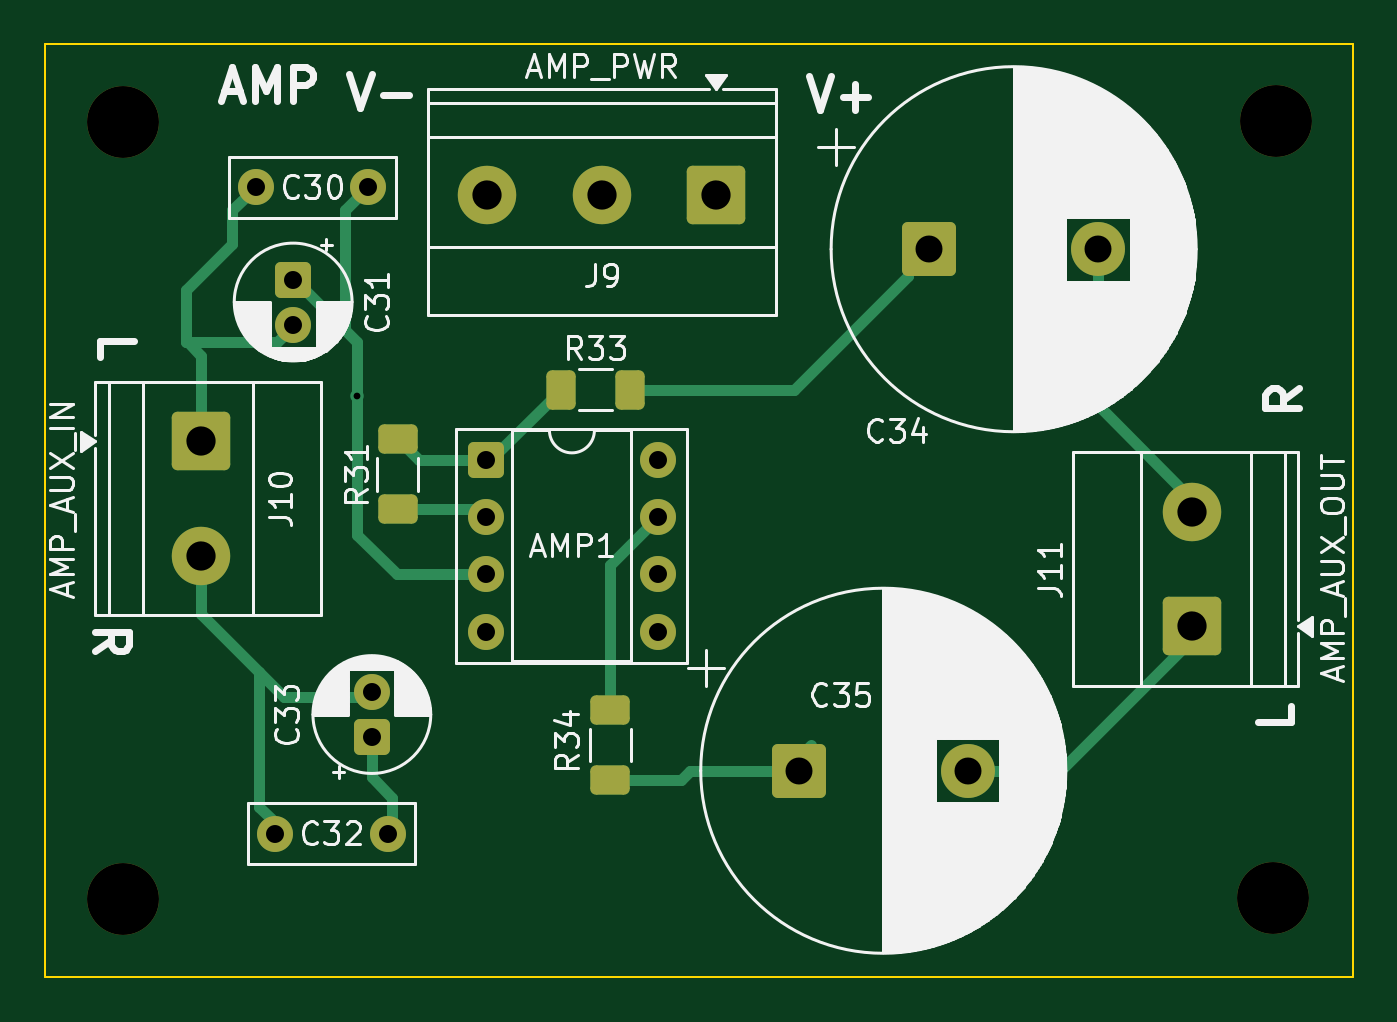
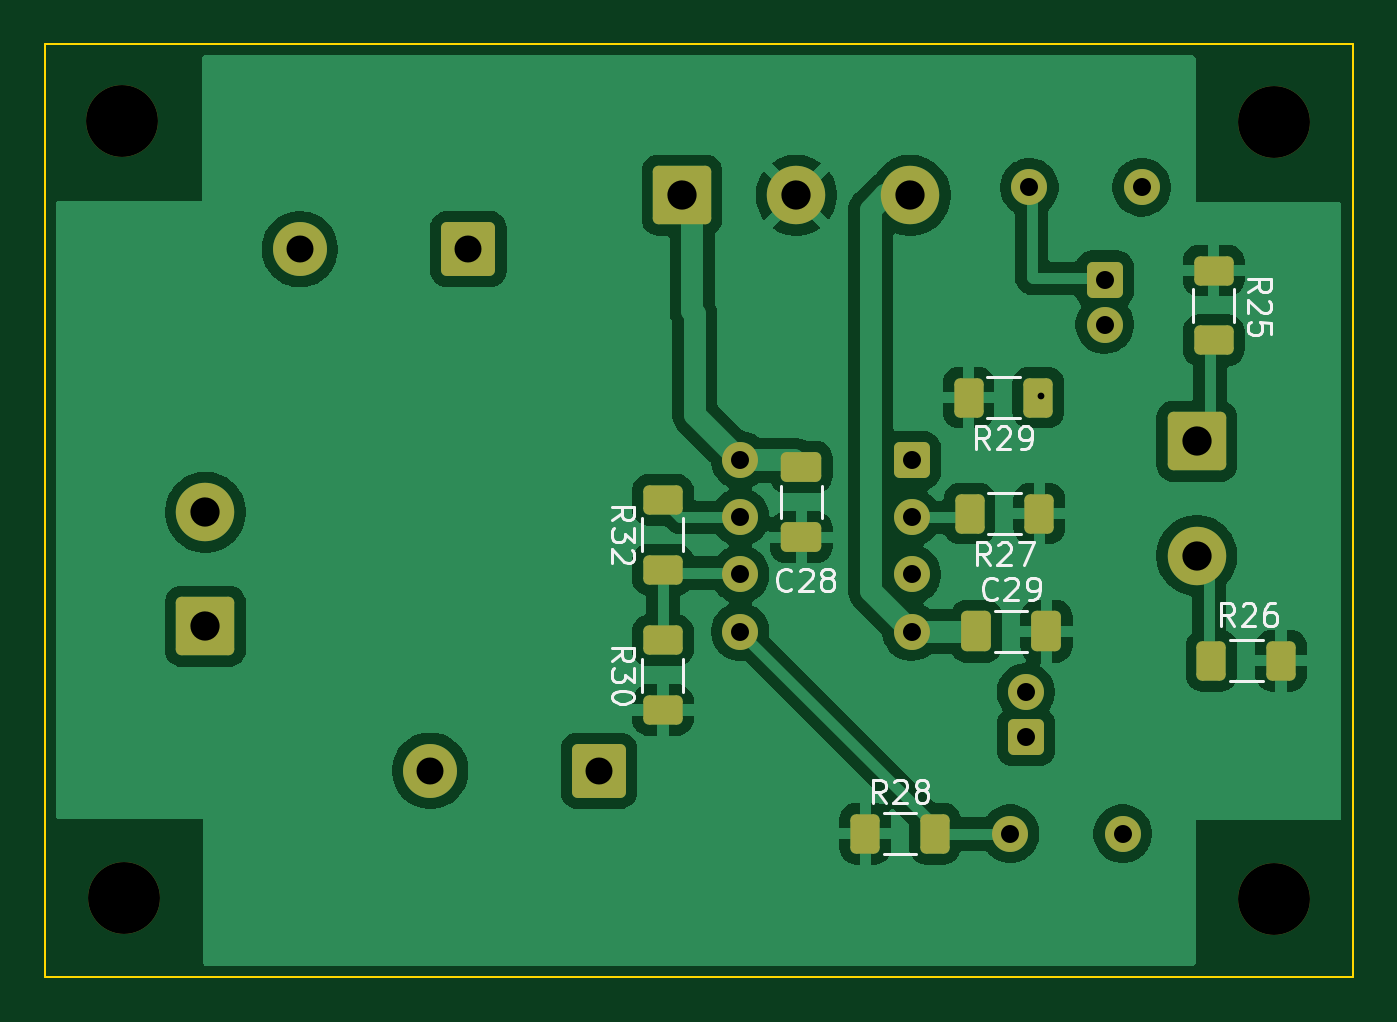
Circuit board: 10 layer files. Board 58.2 x 41.5 mm.
- bottom_copper: AudioCase_4_amp-B_Cu.gbl (77730 bytes)
- bottom_mask: AudioCase_4_amp-B_Mask.gbs (4290 bytes)
- paste: AudioCase_4_amp-B_Paste.gbp (2252 bytes)
- bottom_silk: AudioCase_4_amp-B_Silkscreen.gbo (24914 bytes)
- outline: AudioCase_4_amp-Edge_Cuts.gm1 (716 bytes)
- top_copper: AudioCase_4_amp-F_Cu.gtl (8505 bytes)
- top_mask: AudioCase_4_amp-F_Mask.gts (3628 bytes)
- paste: AudioCase_4_amp-F_Paste.gtp (1590 bytes)
- top_silk: AudioCase_4_amp-F_Silkscreen.gto (80567 bytes)
- drill: AudioCase_4_amp.drl (1131 bytes)

=== bottom_copper: AudioCase_4_amp-B_Cu.gbl (77730 bytes, source omitted) ===
=== bottom_mask: AudioCase_4_amp-B_Mask.gbs ===
%TF.GenerationSoftware,KiCad,Pcbnew,10.0.1*%
%TF.CreationDate,2026-07-08T01:24:16+09:00*%
%TF.ProjectId,AudioCase_4_amp,41756469-6f43-4617-9365-5f345f616d70,rev?*%
%TF.SameCoordinates,Original*%
%TF.FileFunction,Soldermask,Bot*%
%TF.FilePolarity,Negative*%
%FSLAX46Y46*%
G04 Gerber Fmt 4.6, Leading zero omitted, Abs format (unit mm)*
G04 Created by KiCad (PCBNEW 10.0.1) date 2026-07-08 01:24:16*
%MOMM*%
%LPD*%
G01*
G04 APERTURE LIST*
G04 Aperture macros list*
%AMRoundRect*
0 Rectangle with rounded corners*
0 $1 Rounding radius*
0 $2 $3 $4 $5 $6 $7 $8 $9 X,Y pos of 4 corners*
0 Add a 4 corners polygon primitive as box body*
4,1,4,$2,$3,$4,$5,$6,$7,$8,$9,$2,$3,0*
0 Add four circle primitives for the rounded corners*
1,1,$1+$1,$2,$3*
1,1,$1+$1,$4,$5*
1,1,$1+$1,$6,$7*
1,1,$1+$1,$8,$9*
0 Add four rect primitives between the rounded corners*
20,1,$1+$1,$2,$3,$4,$5,0*
20,1,$1+$1,$4,$5,$6,$7,0*
20,1,$1+$1,$6,$7,$8,$9,0*
20,1,$1+$1,$8,$9,$2,$3,0*%
G04 Aperture macros list end*
%ADD10RoundRect,0.250001X-0.949999X-0.949999X0.949999X-0.949999X0.949999X0.949999X-0.949999X0.949999X0*%
%ADD11C,2.400000*%
%ADD12C,1.600000*%
%ADD13C,3.200000*%
%ADD14RoundRect,0.250000X-1.050000X1.050000X-1.050000X-1.050000X1.050000X-1.050000X1.050000X1.050000X0*%
%ADD15C,2.600000*%
%ADD16RoundRect,0.250000X-0.550000X-0.550000X0.550000X-0.550000X0.550000X0.550000X-0.550000X0.550000X0*%
%ADD17RoundRect,0.250000X1.050000X1.050000X-1.050000X1.050000X-1.050000X-1.050000X1.050000X-1.050000X0*%
%ADD18RoundRect,0.250000X-0.550000X0.550000X-0.550000X-0.550000X0.550000X-0.550000X0.550000X0.550000X0*%
%ADD19RoundRect,0.250000X1.050000X-1.050000X1.050000X1.050000X-1.050000X1.050000X-1.050000X-1.050000X0*%
%ADD20RoundRect,0.250000X0.550000X-0.550000X0.550000X0.550000X-0.550000X0.550000X-0.550000X-0.550000X0*%
%ADD21RoundRect,0.250000X0.400000X0.625000X-0.400000X0.625000X-0.400000X-0.625000X0.400000X-0.625000X0*%
%ADD22RoundRect,0.250000X0.412500X0.650000X-0.412500X0.650000X-0.412500X-0.650000X0.412500X-0.650000X0*%
%ADD23RoundRect,0.250000X0.650000X-0.412500X0.650000X0.412500X-0.650000X0.412500X-0.650000X-0.412500X0*%
%ADD24RoundRect,0.250000X-0.400000X-0.625000X0.400000X-0.625000X0.400000X0.625000X-0.400000X0.625000X0*%
%ADD25RoundRect,0.250000X0.625000X-0.400000X0.625000X0.400000X-0.625000X0.400000X-0.625000X-0.400000X0*%
G04 APERTURE END LIST*
D10*
%TO.C,C35*%
X152940000Y-52323257D03*
D11*
X160440000Y-52323257D03*
%TD*%
D12*
%TO.C,C32*%
X134640000Y-55123257D03*
X129640000Y-55123257D03*
%TD*%
D13*
%TO.C,H11*%
X174040000Y-57973257D03*
%TD*%
D14*
%TO.C,J10*%
X126340000Y-37673257D03*
D15*
X126340000Y-42753257D03*
%TD*%
D12*
%TO.C,C30*%
X133790000Y-26373257D03*
X128790000Y-26373257D03*
%TD*%
D16*
%TO.C,AMP1*%
X139030000Y-38513257D03*
D12*
X139030000Y-41053257D03*
X139030000Y-43593257D03*
X139030000Y-46133257D03*
X146650000Y-46133257D03*
X146650000Y-43593257D03*
X146650000Y-41053257D03*
X146650000Y-38513257D03*
%TD*%
D17*
%TO.C,J9*%
X149240000Y-26723257D03*
D15*
X144160000Y-26723257D03*
X139080000Y-26723257D03*
%TD*%
D10*
%TO.C,C34*%
X158740000Y-29123257D03*
D11*
X166240000Y-29123257D03*
%TD*%
D13*
%TO.C,H12*%
X122890000Y-58023257D03*
%TD*%
%TO.C,H10*%
X174140000Y-23423257D03*
%TD*%
D18*
%TO.C,C31*%
X130440000Y-30473257D03*
D12*
X130440000Y-32473257D03*
%TD*%
D19*
%TO.C,J11*%
X170440000Y-45903257D03*
D15*
X170440000Y-40823257D03*
%TD*%
D13*
%TO.C,H9*%
X122890000Y-23473257D03*
%TD*%
D20*
%TO.C,C33*%
X133940000Y-50823257D03*
D12*
X133940000Y-48823257D03*
%TD*%
D21*
%TO.C,R28*%
X141090000Y-55123257D03*
X137990000Y-55123257D03*
%TD*%
D22*
%TO.C,C29*%
X136152500Y-46123257D03*
X133027500Y-46123257D03*
%TD*%
D23*
%TO.C,C28*%
X143940000Y-41935757D03*
X143940000Y-38810757D03*
%TD*%
D24*
%TO.C,R29*%
X133390000Y-35723257D03*
X136490000Y-35723257D03*
%TD*%
%TO.C,R27*%
X133350000Y-40883257D03*
X136450000Y-40883257D03*
%TD*%
D25*
%TO.C,R30*%
X150090000Y-49623257D03*
X150090000Y-46523257D03*
%TD*%
%TO.C,R32*%
X150090000Y-43373257D03*
X150090000Y-40273257D03*
%TD*%
%TO.C,R25*%
X125590000Y-33173257D03*
X125590000Y-30073257D03*
%TD*%
D21*
%TO.C,R26*%
X125690000Y-47423257D03*
X122590000Y-47423257D03*
%TD*%
M02*

=== paste: AudioCase_4_amp-B_Paste.gbp (2252 bytes, source withheld) ===
=== bottom_silk: AudioCase_4_amp-B_Silkscreen.gbo (24914 bytes, source omitted) ===
=== outline: AudioCase_4_amp-Edge_Cuts.gm1 ===
%TF.GenerationSoftware,KiCad,Pcbnew,10.0.1*%
%TF.CreationDate,2026-07-08T01:24:16+09:00*%
%TF.ProjectId,AudioCase_4_amp,41756469-6f43-4617-9365-5f345f616d70,rev?*%
%TF.SameCoordinates,Original*%
%TF.FileFunction,Profile,NP*%
%FSLAX46Y46*%
G04 Gerber Fmt 4.6, Leading zero omitted, Abs format (unit mm)*
G04 Created by KiCad (PCBNEW 10.0.1) date 2026-07-08 01:24:16*
%MOMM*%
%LPD*%
G01*
G04 APERTURE LIST*
%TA.AperFunction,Profile*%
%ADD10C,0.100000*%
%TD*%
G04 APERTURE END LIST*
D10*
X119410000Y-20000000D02*
X177590000Y-20000000D01*
X119410000Y-61500000D02*
X119410000Y-20000000D01*
X177590000Y-20000000D02*
X177590000Y-61500000D01*
X177590000Y-61500000D02*
X119410000Y-61500000D01*
M02*

=== top_copper: AudioCase_4_amp-F_Cu.gtl (8505 bytes, source omitted) ===
=== top_mask: AudioCase_4_amp-F_Mask.gts (3628 bytes, source withheld) ===
=== paste: AudioCase_4_amp-F_Paste.gtp (1590 bytes, source withheld) ===
=== top_silk: AudioCase_4_amp-F_Silkscreen.gto (80567 bytes, source omitted) ===
=== drill: AudioCase_4_amp.drl ===
M48
; DRILL file KiCad 10.0.1 date 2026-07-08T01:24:17
; FORMAT={-:-/ absolute / metric / decimal}
; #@! TF.CreationDate,2026-07-08T01:24:17+09:00
; #@! TF.GenerationSoftware,Kicad,Pcbnew,10.0.1
; #@! TF.FileFunction,MixedPlating,1,2
FMAT,2
METRIC
; #@! TA.AperFunction,Plated,PTH,ViaDrill
T1C0.300
; #@! TA.AperFunction,Plated,PTH,ComponentDrill
T2C0.800
; #@! TA.AperFunction,Plated,PTH,ComponentDrill
T3C1.200
; #@! TA.AperFunction,Plated,PTH,ComponentDrill
T4C1.300
; #@! TA.AperFunction,NonPlated,NPTH,ComponentDrill
T5C3.200
%
G90
G05
T1
X133.29Y-35.673
T2
X128.79Y-26.373
X129.64Y-55.123
X130.44Y-30.473
X130.44Y-32.473
X133.79Y-26.373
X133.94Y-48.823
X133.94Y-50.823
X134.64Y-55.123
X139.03Y-38.513
X139.03Y-41.053
X139.03Y-43.593
X139.03Y-46.133
X146.65Y-38.513
X146.65Y-41.053
X146.65Y-43.593
X146.65Y-46.133
T3
X152.94Y-52.323
X158.74Y-29.123
X160.44Y-52.323
X166.24Y-29.123
T4
X126.34Y-37.673
X126.34Y-42.753
X139.08Y-26.723
X144.16Y-26.723
X149.24Y-26.723
X170.44Y-40.823
X170.44Y-45.903
T5
X122.89Y-23.473
X122.89Y-58.023
X174.04Y-57.973
X174.14Y-23.423
M30
